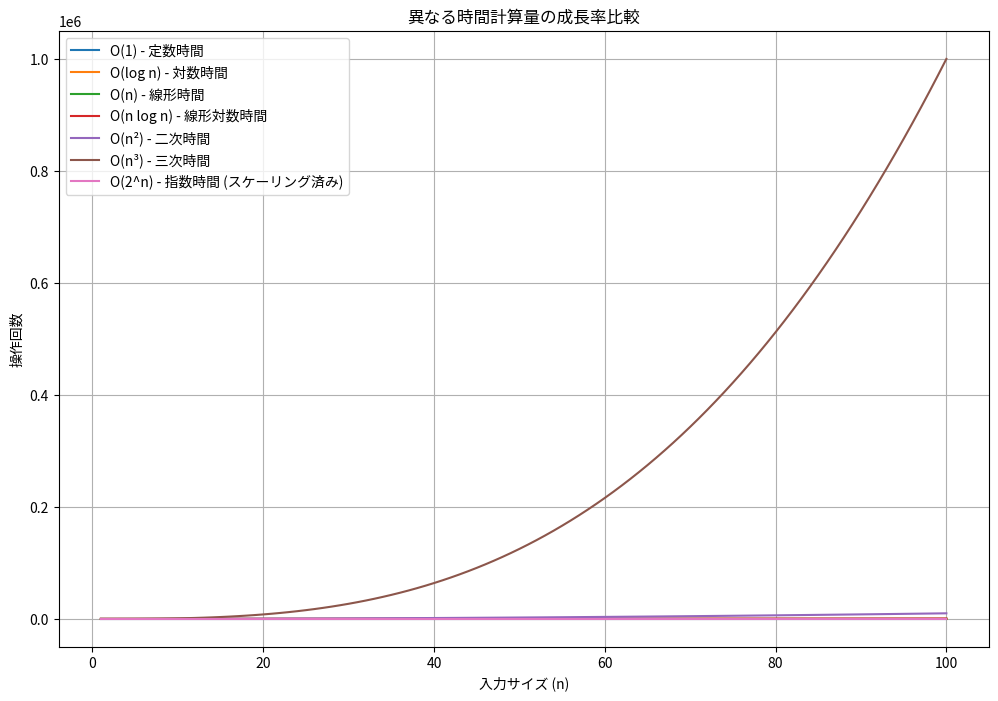
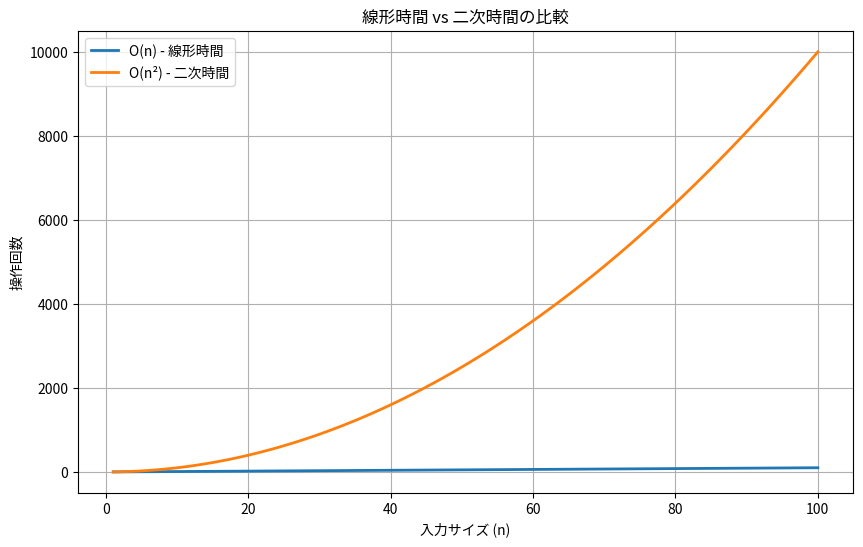

Python code for these plots, in order:
# time_complexity_visualizer.py

import matplotlib.pyplot as plt
import numpy as np

def plot_time_complexities(max_n=100):
    """
    異なる時間計算量の成長率をプロットする
    
    Parameters:
        max_n (int): プロットする最大のn値
    """
    n = np.arange(1, max_n + 1)
    
    # 各計算量の関数
    constant = np.ones_like(n)  # O(1)
    logarithmic = np.log2(n)    # O(log n)
    linear = n                  # O(n)
    linearithmic = n * np.log2(n)  # O(n log n)
    quadratic = n ** 2          # O(n²)
    cubic = n ** 3              # O(n³)
    exponential = 2 ** n        # O(2^n)
    
    # 指数関数の値が大きすぎるため、表示用にスケーリング
    exponential = exponential / (2 ** max_n) * quadratic[-1] * 1.5
    
    # プロットの設定
    plt.figure(figsize=(12, 8))
    plt.plot(n, constant, label='O(1) - 定数時間')
    plt.plot(n, logarithmic, label='O(log n) - 対数時間')
    plt.plot(n, linear, label='O(n) - 線形時間')
    plt.plot(n, linearithmic, label='O(n log n) - 線形対数時間')
    plt.plot(n, quadratic, label='O(n²) - 二次時間')
    plt.plot(n, cubic, label='O(n³) - 三次時間')
    plt.plot(n, exponential, label='O(2^n) - 指数時間 (スケーリング済み)')
    
    plt.xlabel('入力サイズ (n)')
    plt.ylabel('操作回数')
    plt.title('異なる時間計算量の成長率比較')
    plt.legend()
    plt.grid(True)
    
    # 保存
    plt.savefig('time_complexity_comparison.png')
    plt.close()
    
    print("グラフが 'time_complexity_comparison.png' として保存されました")

def plot_specific_comparison(max_n=100):
    """
    特定の計算量を比較するプロット（O(n) vs O(n²)）
    
    Parameters:
        max_n (int): プロットする最大のn値
    """
    n = np.arange(1, max_n + 1)
    
    # 計算量関数
    linear = n                  # O(n)
    quadratic = n ** 2          # O(n²)
    
    # プロットの設定
    plt.figure(figsize=(10, 6))
    plt.plot(n, linear, label='O(n) - 線形時間', linewidth=2)
    plt.plot(n, quadratic, label='O(n²) - 二次時間', linewidth=2)
    
    plt.xlabel('入力サイズ (n)')
    plt.ylabel('操作回数')
    plt.title('線形時間 vs 二次時間の比較')
    plt.legend()
    plt.grid(True)
    
    # 保存
    plt.savefig('linear_vs_quadratic.png')
    plt.close()
    
    print("グラフが 'linear_vs_quadratic.png' として保存されました")

if __name__ == "__main__":
    plot_time_complexities()
    plot_specific_comparison()
